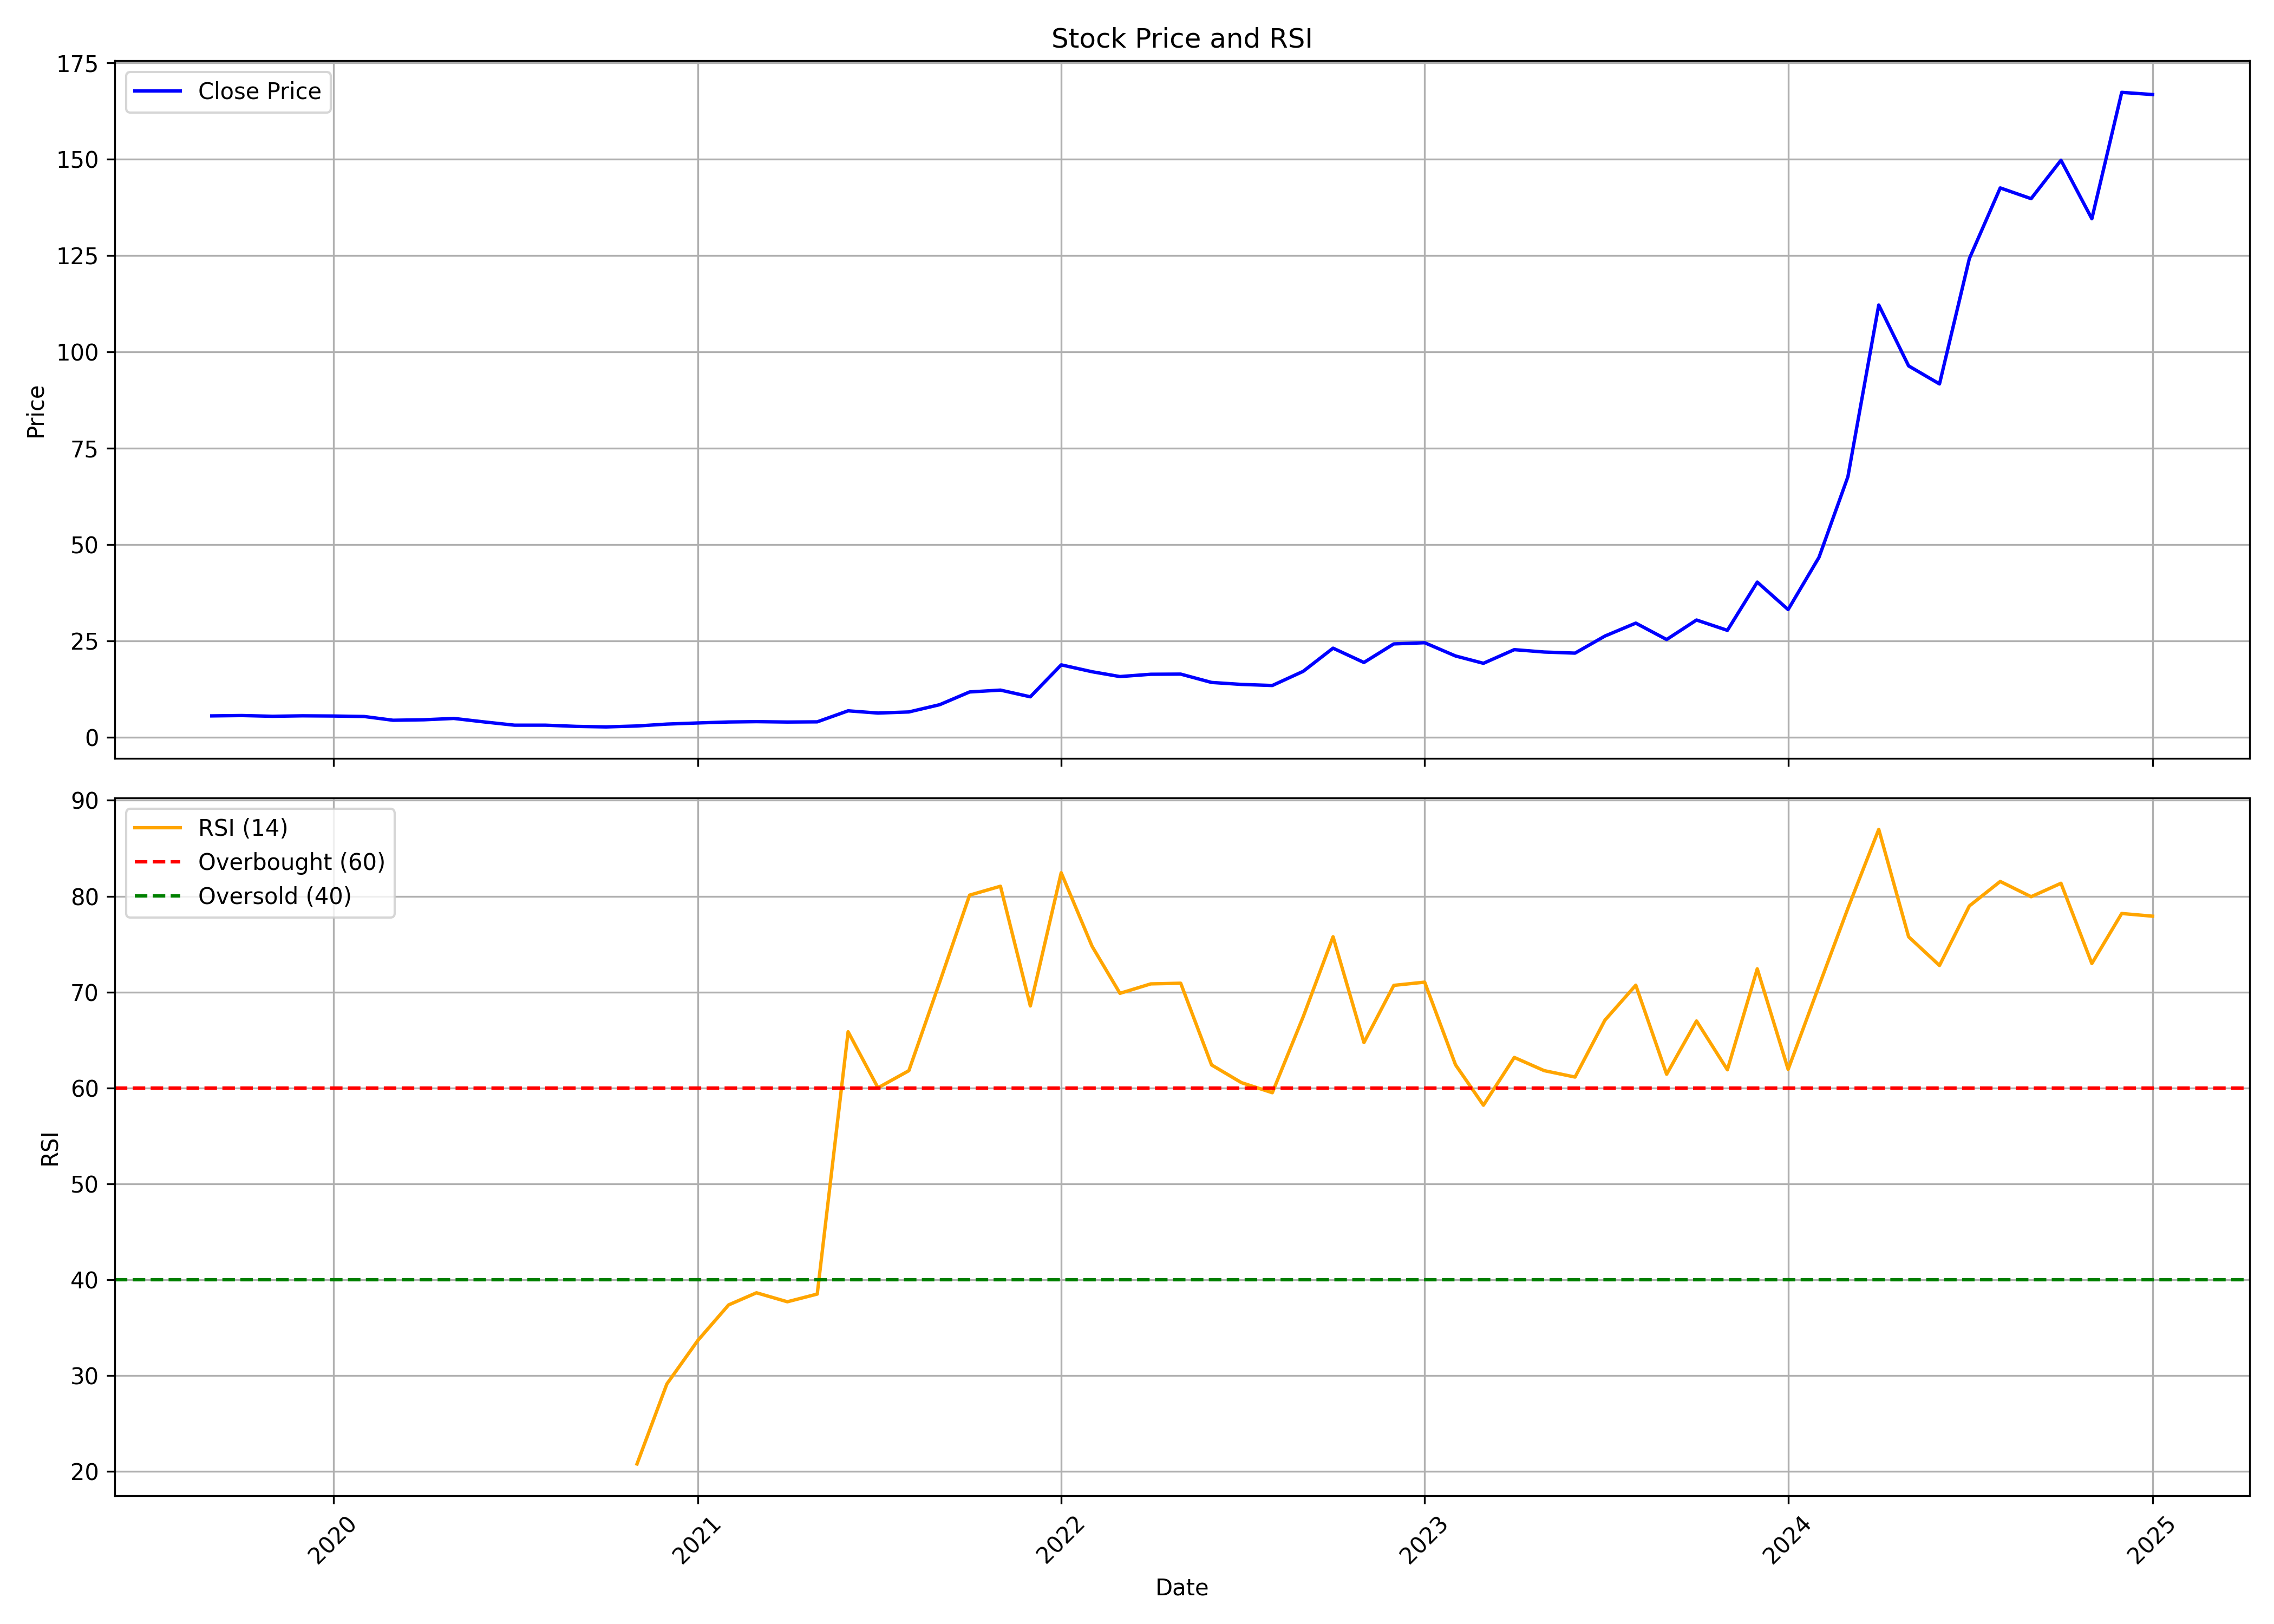

Data behind this chart, as committed beside it:
, Unnamed: 0.1, Unnamed: 0, date, symbol, open, high, low, close, volume, rsi
0, 0, 0, 2019-09-01, WEL, 5.505, 5.845, 5.254, 5.542, 793600, 
1, 1, 1, 2019-10-01, WEL, 5.542, 6.192, 5.015, 5.635, 1203200, 
2, 2, 2, 2019-11-01, WEL, 5.635, 5.712, 5.139, 5.443, 3097600, 
3, 3, 3, 2019-12-01, WEL, 5.443, 5.712, 5.331, 5.56, 486400, 
4, 4, 4, 2020-01-01, WEL, 5.56, 5.817, 5.387, 5.511, 179200, 
5, 5, 5, 2020-02-01, WEL, 5.511, 5.628, 5.387, 5.387, 281600, 
6, 6, 6, 2020-03-01, WEL, 5.387, 5.505, 4.412, 4.412, 614400, 
7, 7, 7, 2020-04-01, WEL, 4.412, 4.536, 4.412, 4.536, 76800, 
8, 8, 8, 2020-05-01, WEL, 4.536, 5.245, 4.31, 4.885, 281600, 
9, 9, 9, 2020-06-01, WEL, 4.885, 4.929, 3.635, 3.963, 460800, 
10, 10, 10, 2020-07-01, WEL, 3.783, 3.95, 2.978, 3.133, 2432000, 
11, 11, 11, 2020-08-01, WEL, 3.127, 3.133, 3.096, 3.133, 2252800, 
12, 12, 12, 2020-09-01, WEL, 3.133, 3.279, 2.82, 2.82, 358400, 
13, 13, 13, 2020-10-01, WEL, 2.82, 2.82, 2.681, 2.681, 25600, 
14, 14, 14, 2020-11-01, WEL, 2.814, 2.926, 2.786, 2.926, 128000, 20.76
15, 15, 15, 2020-12-01, WEL, 2.926, 3.415, 2.644, 3.415, 1331200, 29.11
16, 16, 16, 2021-01-01, WEL, 3.415, 3.814, 3.084, 3.709, 2585600, 33.64
17, 17, 17, 2021-02-01, WEL, 3.709, 3.963, 3.56, 3.963, 460800, 37.35
18, 18, 18, 2021-03-01, WEL, 3.963, 4.05, 3.808, 4.05, 281600, 38.62
19, 19, 19, 2021-04-01, WEL, 4.05, 4.149, 3.95, 3.95, 179200, 37.68
20, 20, 20, 2021-05-01, WEL, 3.95, 4.211, 3.95, 4, 230400, 38.49
21, 21, 21, 2021-06-01, WEL, 4, 6.861, 4, 6.861, 4147200, 65.85
22, 22, 22, 2021-07-01, WEL, 7.201, 7.802, 5.523, 6.279, 640000, 60
23, 23, 23, 2021-08-01, WEL, 6.279, 6.904, 6.263, 6.563, 307200, 61.79
24, 24, 24, 2021-09-01, WEL, 6.563, 8.452, 6.563, 8.452, 460800, 71.04
25, 25, 25, 2021-10-01, WEL, 8.873, 11.75, 8.873, 11.75, 358400, 80.11
26, 26, 26, 2021-11-01, WEL, 11.75, 12.48, 11.75, 12.24, 128000, 81.04
27, 27, 27, 2021-12-01, WEL, 12.24, 12.24, 10.5, 10.5, 51200, 68.55
28, 28, 28, 2022-01-01, WEL, 10.5, 18.79, 10.5, 18.79, 808960, 82.44
29, 29, 29, 2022-02-01, WEL, 19.73, 22.83, 16.46, 17, 962610, 74.77
30, 30, 30, 2022-03-01, WEL, 17, 18.57, 14.09, 15.75, 159310, 69.86
31, 31, 31, 2022-04-01, WEL, 14.97, 18.42, 14.97, 16.35, 103980, 70.85
32, 32, 32, 2022-05-01, WEL, 16.25, 19.35, 15.62, 16.39, 252120, 70.92
33, 33, 33, 2022-06-01, WEL, 15.72, 17.34, 12.48, 14.22, 223150, 62.39
34, 34, 34, 2022-07-01, WEL, 13.28, 18.01, 12.98, 13.71, 306210, 60.54
35, 35, 35, 2022-08-01, WEL, 14.47, 16.35, 12.43, 13.43, 918180, 59.49
36, 36, 36, 2022-09-01, WEL, 13.38, 22.29, 13.35, 17.1, 3897890, 67.42
37, 37, 37, 2022-10-01, WEL, 17.34, 25.33, 14.35, 23.12, 5392730, 75.77
38, 38, 38, 2022-11-01, WEL, 22.69, 23.97, 18.33, 19.4, 534940, 64.73
39, 39, 39, 2022-12-01, WEL, 18.73, 24.31, 18.73, 24.22, 982870, 70.69
40, 40, 40, 2023-01-01, WEL, 23.9, 28.03, 23.58, 24.53, 1588380, 71.03
41, 41, 41, 2023-02-01, WEL, 25.74, 25.74, 20.21, 21.09, 565320, 62.4
42, 42, 42, 2023-03-01, WEL, 22.07, 22.28, 18.13, 19.19, 604100, 58.19
43, 43, 43, 2023-04-01, WEL, 19.19, 24.67, 19.12, 22.73, 435430, 63.17
44, 44, 44, 2023-05-01, WEL, 22.73, 24.17, 20.85, 22.12, 458140, 61.8
45, 45, 45, 2023-06-01, WEL, 22.99, 24.38, 21.33, 21.83, 421730, 61.13
46, 46, 46, 2023-07-01, WEL, 22.39, 26.73, 20.81, 26.26, 916160, 67.06
47, 47, 47, 2023-08-01, WEL, 26.74, 32.32, 21.81, 29.62, 4078600, 70.71
48, 48, 48, 2023-09-01, WEL, 29.23, 30.86, 24.77, 25.36, 1485530, 61.42
49, 49, 49, 2023-10-01, WEL, 25.36, 30.71, 24.58, 30.42, 314090, 66.98
50, 50, 50, 2023-11-01, WEL, 31.21, 31.95, 27.19, 27.74, 101450, 61.89
51, 51, 51, 2023-12-01, WEL, 27.74, 46.07, 26.1, 40.26, 3130610, 72.42
52, 52, 52, 2024-01-01, WEL, 40.96, 40.96, 32.41, 33.13, 1247990, 61.93
53, 53, 53, 2024-02-01, WEL, 33.66, 47.17, 30.02, 46.7, 2606910, 70.65
54, 54, 54, 2024-03-01, WEL, 47.75, 68.26, 43.92, 67.59, 3742630, 78.73
55, 55, 55, 2024-04-01, WEL, 67.79, 127.1, 65.03, 112.2, 6002440, 86.97
56, 56, 56, 2024-05-01, WEL, 112.2, 120.9, 88.45, 96.36, 2081990, 75.76
57, 57, 57, 2024-06-01, WEL, 91.74, 98.68, 84.59, 91.68, 722720, 72.77
58, 58, 58, 2024-07-01, WEL, 92.23, 126.1, 91.68, 124.2, 4963510, 78.98
59, 59, 59, 2024-08-01, WEL, 129, 160.8, 120.1, 142.6, 22321950, 81.54
... 5 more rows
